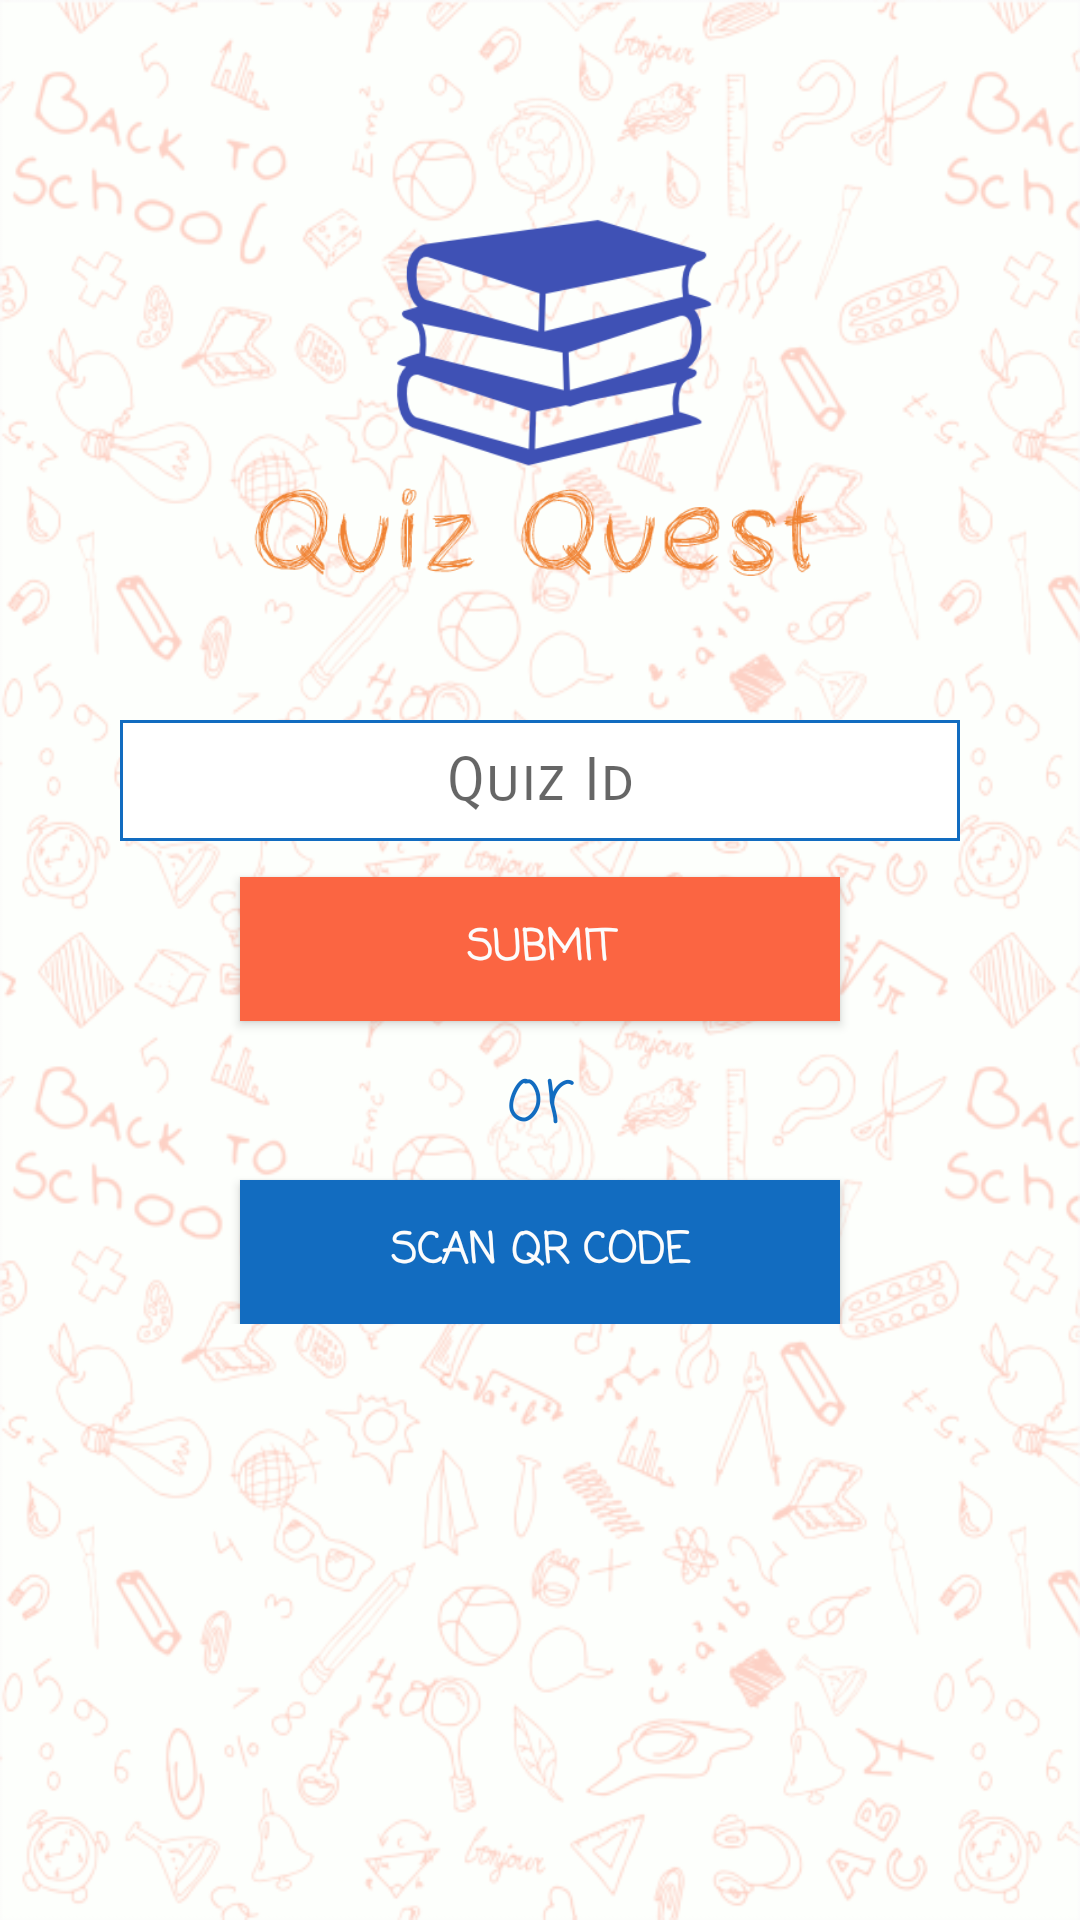

Reconstruct the res/layout file that produces this screen, plus the resources it refers to.
<!-- AndroidManifest.xml: application theme AppTheme -->
<!-- res/layout/activity_get_quiz_id.xml -->
<?xml version="1.0" encoding="utf-8"?>
<RelativeLayout xmlns:android="http://schemas.android.com/apk/res/android"
    xmlns:app="http://schemas.android.com/apk/res-auto"
    xmlns:tools="http://schemas.android.com/tools"
    android:layout_width="match_parent"
    android:layout_height="match_parent"
    android:background="@drawable/back"
    tools:context=".getQuizId">

    <LinearLayout
        android:layout_width="match_parent"
        android:layout_height="wrap_content"
        android:layout_alignParentStart="true"
        android:layout_marginTop="40dp"
        android:orientation="vertical">

        <ImageView
            android:layout_width="200dp"
            android:layout_height="200dp"
            android:layout_gravity="center"
            android:src="@drawable/logo"/>

        <EditText
            android:layout_width="match_parent"
            android:layout_height="wrap_content"
            android:fontFamily="sans-serif-smallcaps"
            android:hint="Quiz Id"
            android:id="@+id/quizIdEdit"
            android:textSize="20sp"
            android:textAlignment="center"
            android:background="@drawable/edit_text_border"
            android:padding="8dp"
            android:layout_marginHorizontal="40dp"/>

        <android.support.v7.widget.AppCompatButton
            android:layout_width="match_parent"
            android:layout_height="wrap_content"
            android:layout_marginHorizontal="80dp"
            android:id="@+id/quizIdSubmit"
            android:fontFamily="casual"
            android:textStyle="bold"
            android:layout_marginTop="12dp"
            android:background="@color/colorAccent"
            android:text="Submit"
            android:textColor="@color/colorWhite"/>

        <TextView
            android:layout_width="match_parent"
            android:layout_height="wrap_content"
            android:textColor="@color/colorPrimary"
            android:text="or"
            android:layout_marginVertical="8dp"
            android:textAlignment="center"
            android:textSize="24sp"
            android:fontFamily="casual"/>

        <android.support.v7.widget.AppCompatButton
            android:layout_width="match_parent"
            android:layout_height="wrap_content"
            android:layout_marginHorizontal="80dp"
            android:textStyle="bold"
            android:fontFamily="casual"
            android:background="@color/colorPrimary"
            android:textColor="@color/colorWhite"
            android:id="@+id/scanQR"
            android:text="Scan QR Code"
            />

    </LinearLayout>

</RelativeLayout>
<!-- resources referenced by this layout -->
<resources>
  <color name="colorAccent">#fb6542</color>
  <color name="colorPrimary">#126CC0</color>
  <color name="colorWhite">#fcfcfc</color>
  <!-- drawable back: png bitmap (drawable, 177598 bytes) -->
  <!-- drawable edit_text_border (drawable) -->
  <?xml version="1.0" encoding="utf-8"?>
  <shape xmlns:android="http://schemas.android.com/apk/res/android">
  
      
      <solid android:color="#ffffff" />
  
      
      <stroke android:width="01dp" android:color="@color/colorPrimary" />
  
      
      <corners android:radius="0dp" />
  
  </shape>
  <!-- drawable logo: png bitmap (drawable, 38474 bytes) -->
  <style name="AppTheme" parent="Theme.AppCompat.Light.DarkActionBar">
          
          <item name="colorPrimary">@color/colorPrimary</item>
          <item name="colorPrimaryDark">@color/colorPrimaryDark</item>
          <item name="colorAccent">@color/colorAccent</item>
      </style>
  <color name="colorPrimaryDark">#0f589b</color>
</resources>
